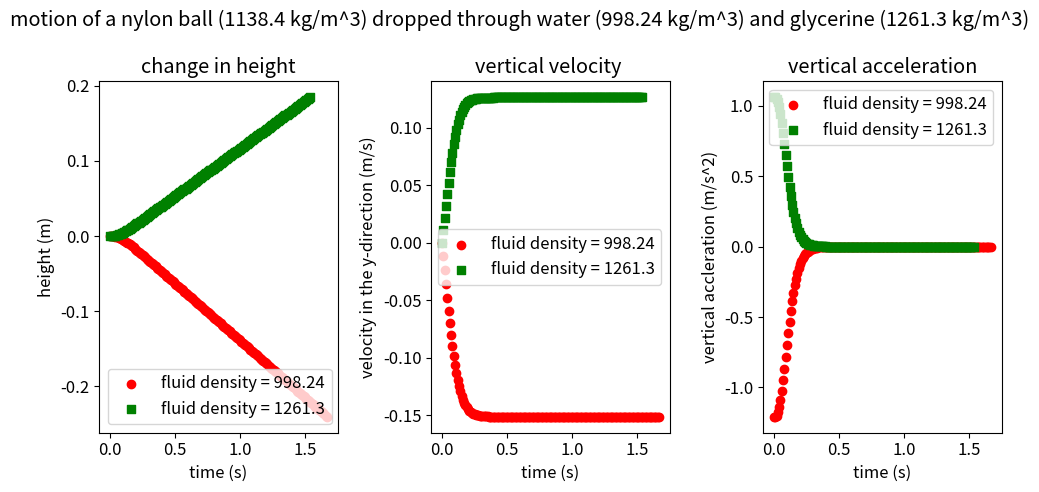

The matplotlib source for this figure:
# -*- coding: utf-8 -*-
"""
Created on Thu Feb 27 18:32:47 2025

[redacted]
"""
#This file contains code to answer the bonus question 3C from the coursework adding drag to the model
import numpy as np
import matplotlib.pyplot as plt
plt.rcParams.update({'font.size':12})
def drag(theta=90, dt = 0.01, r = 0.005, rho_f = 1.293, rho_s = 7700 ):
    t = 0 #define initial time
    v = 0 #initial speed
    rest = 0.8 #coefficient of restitution
    C_d = 0.8
    A = np.pi * r**2
    vol = 4/3 * np.pi * r**3
    m = vol * rho_s
    x0, y0 = 0.0, 0.0 #define initial position
    angle_rad = np.radians(theta) #converts the angle of projection from degrees to radians
    a_x = 0 #define acceleration of the projectile in each direction
    g = -9.81
    xpositions = [x0] #stores the variables in the list
    ypositions = [y0]
    time = [t]
    vx = v * np.cos(angle_rad) #calculates the initial velocity of the projectile in each direction
    vy = v * np.sin(angle_rad)
    vxs = [vx] #stores variables in a list
    vys = [vy]
    B = rho_f * abs(g) * vol
    D_i = 1/2 * rho_f * g * v**2 * C_d
    a_y = ((m*g)+B)/m
    a_ys = [a_y]
    while time[-1] <= 3: #creates a loop that ends the model once a specific amount of time has passed
        xn = xpositions[-1] + vxs[-1] * dt #calculates the new position of the projectile
        yn = ypositions[-1] + vys[-1] * dt
        vxn = vxs[-1]  #calculates the new velocity in each direction of the projectile
        vyn = vys[-1] + a_ys[-1] * dt
        D_n = 1/2 * rho_f * A * (vys[-1]**2) * C_d #calculates the new drag force that is acting on the projectile using the new veloctiy
        drag = -np.sign(vys[-1]) * D_n #ensures drag always opposes the direction of motion
        a_yn = ((m*g)+drag+B)/m #calculates the new acceleration of the projectile using the new drag force
        xpositions.append(xn) #updates the new position of the projectile
        ypositions.append(yn)
        time_n = time[-1] + dt #calculates the new time of the model
        time.append(time_n) #updates the time of the model
        vxs.append(vxn) #updates the velocity in each direction of the model
        vys.append(vyn)
        a_ys.append(a_yn)
        if a_ys[-1] == 0: #ends the loop once terminal velocity is achieved
            break
    xpositions_array = np.array(xpositions) #converts the lists used to store the variables into arrays
    ypositions_array = np.array(ypositions)
    vxa = np.array(vxs)
    vya = np.array(vys)
    time_array = np.array(time)
    ya_array = np.array(a_ys)
    max_location = np.argmax(np.abs(vya)) #finds the point in the array which contains the terminal velocity
    terminal_velocity = vya[max_location] #finds the value of the terminal velocity
    print(f"terminal velocity is {terminal_velocity} m/s")
    return xpositions_array, ypositions_array, vxa, vya, time_array, ya_array #outputs data calculated from the function
def plot_terminal(x=30, y = 2, c=0.05, b = 0.01):
    fig, axs = plt.subplots(1, 3, figsize=(10, 5)) #creates a figure and specifies the size
    rho_s1 = [y] #specifies a range of values for theta to be used as inputs for the function
    rho_f1 = [b, c] #specifies a range of time steps to be used in the function
    for rho_s in rho_s1: #loops the range of theta_r values through the function
        for rho_f in rho_f1: #loops the time steps through the function
            xpositions_array, ypositions_array, vxa, vya, time_array, ya_array = drag(rho_s = rho_s, rho_f = rho_f)
            if rho_s == y and rho_f == b: #specifies variables that can be added to a single plot for multiple input variables
                color = 'r'
                label = f"fluid density = {b}"
                marker = 'o'
            elif rho_s == y and rho_f == c:
                 marker = 's'
                 color = 'g'
                 label = f"fluid density = {c}"
            else:
                color = 'b'
                label = f"solid density = {rho_s} fluid density = {rho_f}"
                marker = 'x'
            axs[0].scatter(time_array, ypositions_array, color=color, marker=marker, label=label)
            axs[1].scatter(time_array, vya, color=color, marker=marker, label=label)
            axs[2].scatter(time_array, ya_array, color=color, marker=marker, label=label)
    axs[0].set_xlabel('time (s)')
    axs[0].set_ylabel('height (m)')
    axs[0].set_title('change in height')
    axs[0].legend()
    axs[1].set_xlabel('time (s)')
    axs[1].set_ylabel('velocity in the y-direction (m/s)')
    axs[1].set_title('vertical velocity ')
    axs[1].legend()
    axs[2].set_xlabel('time (s)')
    axs[2].set_ylabel('vertical accleration (m/s^2)')
    axs[2].set_title('vertical acceleration')
    axs[2].legend()
    fig.suptitle('motion of a nylon ball (1138.4 kg/m^3) dropped through water (998.24 kg/m^3) and glycerine (1261.3 kg/m^3)')
    fig.tight_layout()
    plt.show()
drag(theta=90, dt = 0.01, r = 0.05, rho_f = 1.293, rho_s = 7700 )
plot_terminal(y = 1138.4, b = 998.24, c = 1261.3)